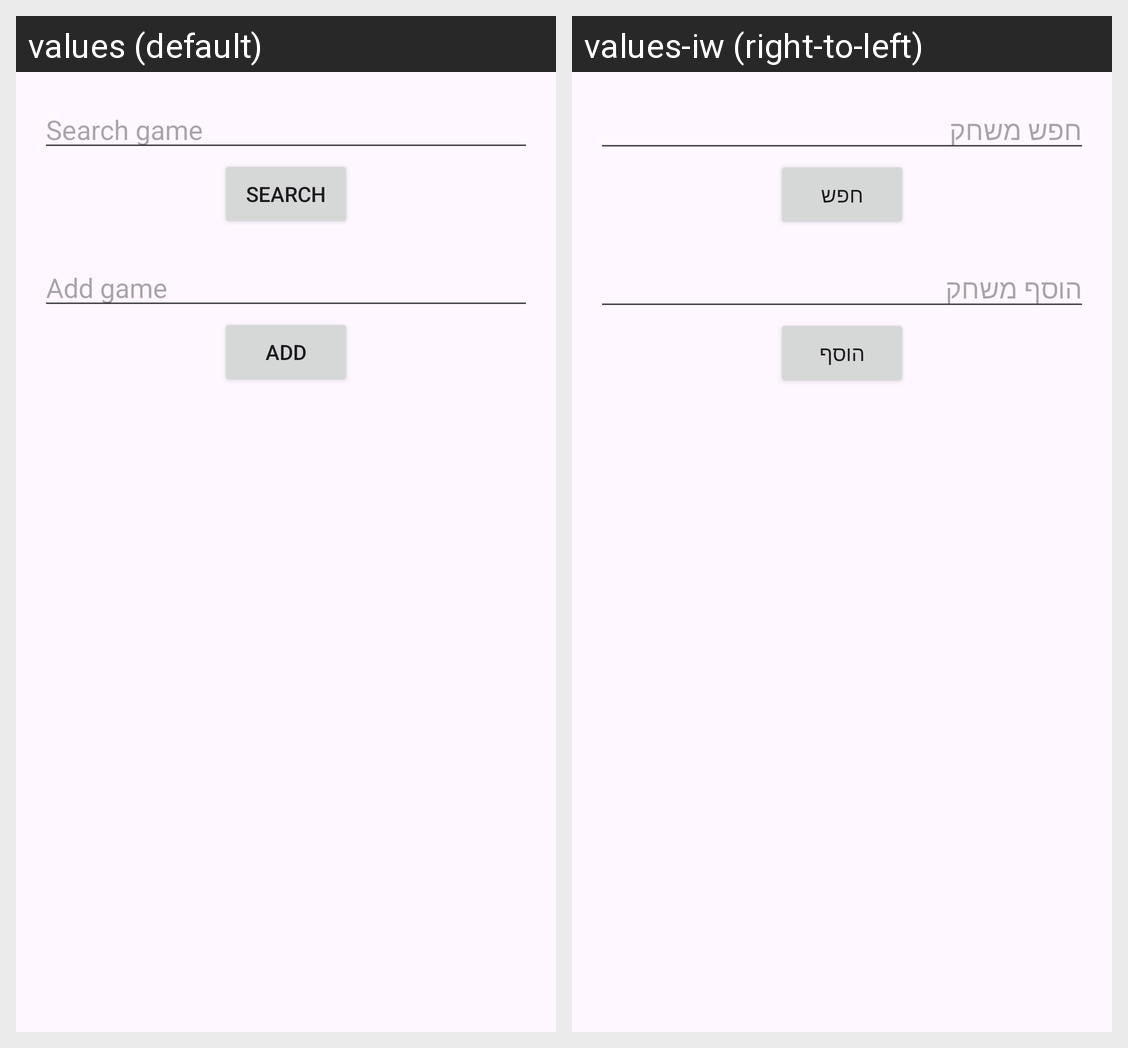

The same Android screen rendered under two of its app's locales, left to right. List the strings drawn on it with the default value and each locale's translation.
Android screen res/layout/fragment_my_games.xml rendered under 2 locales, left to right: values (default), values-iw (right-to-left). Device: Nexus 5 (rendered at 1080×1920; each locale shown at half size, 540×960, under a caption strip naming it); theme Theme.Player_finder.
Strings drawn on this screen, with the default value and each locale's value (text and hints the layout hard-codes, and strings that could not be matched under every locale, appear in the picture but are not listed):

search_game
  values: Search game
  values-iw: חפש משחק

search
  values: Search
  values-iw: חפש

add_game
  values: Add game
  values-iw: הוסף משחק

add
  values: Add
  values-iw: הוסף
